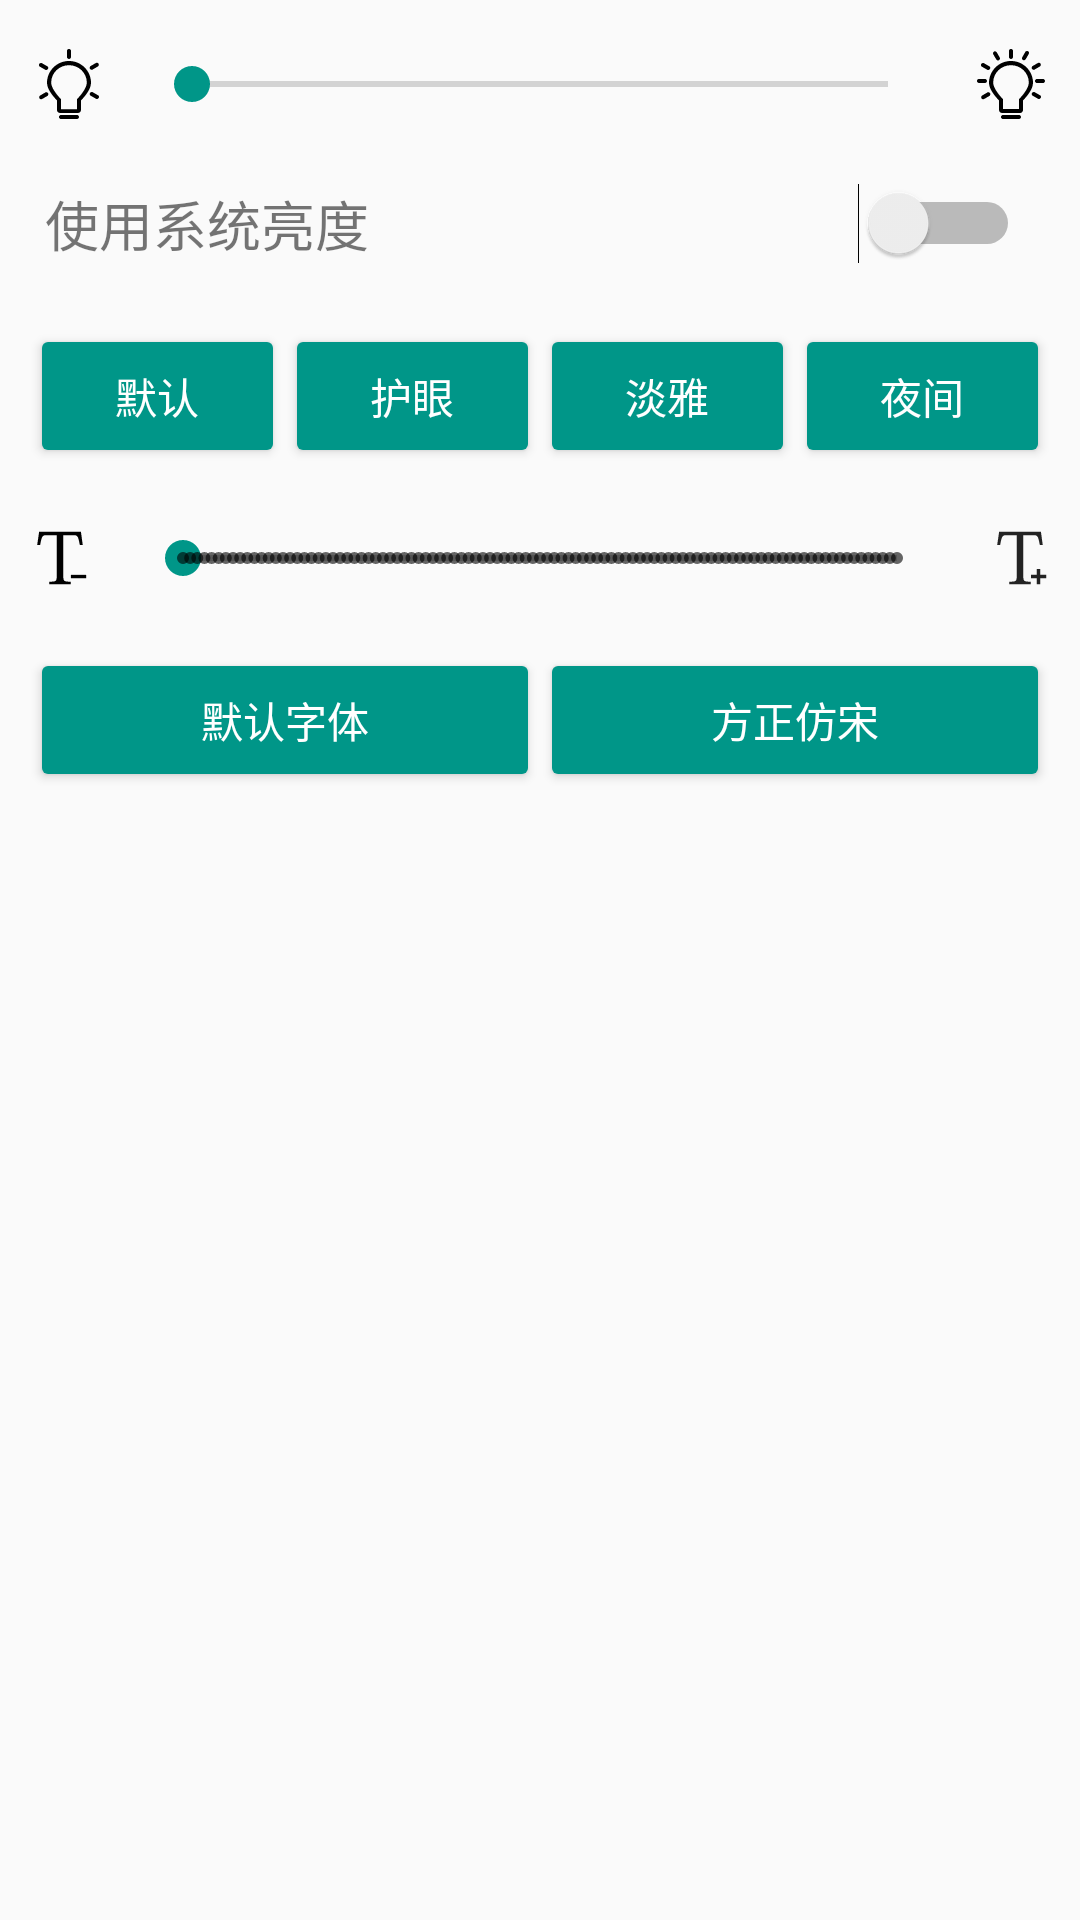

This screen was rendered from an Android layout file. Write that file and the resources it references.
<!-- AndroidManifest.xml: application theme AppTheme -->
<!-- res/layout/view_reader_text_size_dialog.xml -->
<?xml version="1.0" encoding="utf-8"?>
<LinearLayout xmlns:android="http://schemas.android.com/apk/res/android"
    android:id="@+id/reader_dialog_ll"
    android:layout_width="match_parent"
    android:layout_height="wrap_content"
    android:layout_margin="16dp"
    android:orientation="vertical">

    
    <LinearLayout

        android:layout_width="match_parent"
        android:layout_height="wrap_content"
        android:layout_margin="8dp"
        android:paddingTop="5dp">


        <ImageView
            android:id="@+id/reader_img_light_low"
            android:layout_width="30dp"
            android:layout_height="30dp"
            android:gravity="center|start"
            android:src="@drawable/ic_reader_light_low" />

        <SeekBar
            android:id="@+id/reader_light_seekbar"
            android:layout_width="match_parent"
            android:layout_height="wrap_content"
            android:layout_gravity="center"
            android:layout_marginEnd="10dp"
            android:layout_marginStart="10dp"
            android:layout_weight="4"
            android:gravity="center" />

        <ImageView
            android:id="@+id/reader_img_light_high"
            android:layout_width="30dp"
            android:layout_height="30dp"
            android:gravity="center|start"
            android:src="@drawable/ic_reader_light_high" />
    </LinearLayout>

    <RelativeLayout
        android:layout_width="match_parent"
        android:layout_height="wrap_content"
        android:layout_margin="10dp">

        <TextView
            android:id="@+id/reader_light_text"
            android:layout_width="wrap_content"
            android:layout_height="wrap_content"
            android:layout_centerVertical="true"
            android:layout_marginStart="5dp"
            android:text="使用系统亮度"
            android:textSize="18sp" />


        <Switch
            android:id="@+id/reader_light_switch"
            android:layout_width="wrap_content"
            android:layout_height="wrap_content"
            android:layout_alignParentEnd="true"
            android:layout_centerVertical="true"
            android:layout_marginEnd="10dp" />

    </RelativeLayout>

    <LinearLayout
        android:layout_width="match_parent"
        android:layout_height="wrap_content"
        android:layout_margin="10dp">


        <Button
            android:id="@+id/reader_color_default"
            style="@style/Widget.AppCompat.Button.Colored"
            android:layout_width="wrap_content"
            android:layout_height="wrap_content"
            android:layout_weight="1"
            android:text="默认" />


        <Button
            android:id="@+id/reader_color_eye"
            style="@style/Widget.AppCompat.Button.Colored"
            android:layout_width="wrap_content"
            android:layout_height="wrap_content"
            android:layout_weight="1"
            android:text="护眼" />

        <Button
            android:id="@+id/reader_color_pink"
            style="@style/Widget.AppCompat.Button.Colored"
            android:layout_width="wrap_content"
            android:layout_height="wrap_content"
            android:layout_weight="1"
            android:text="淡雅" />

        <Button
            android:id="@+id/reader_color_light"
            style="@style/Widget.AppCompat.Button.Colored"
            android:layout_width="wrap_content"
            android:layout_height="wrap_content"
            android:layout_weight="1"
            android:text="夜间" />


    </LinearLayout>


    
    <LinearLayout
        android:layout_width="match_parent"
        android:layout_height="wrap_content"
        android:layout_margin="10dp">

        <ImageView

            android:id="@+id/reader_size_img_lass"
            android:layout_width="20dp"
            android:layout_height="20dp"
            android:gravity="center|start"
            android:src="@drawable/ic_reader_size_lass" />

        <SeekBar
            android:id="@+id/reader_size_seekbar"
            style="@style/Widget.AppCompat.SeekBar.Discrete"
            android:layout_width="match_parent"
            android:layout_height="wrap_content"
            android:layout_gravity="center"
            android:layout_marginEnd="15dp"
            android:layout_marginStart="15dp"
            android:layout_weight="4"
            android:gravity="center" />

        <ImageView
            android:id="@+id/reader_size_img_add"
            android:layout_width="20dp"
            android:layout_height="20dp"
            android:gravity="center|start"
            android:src="@drawable/ic_reader_size_add" />
    </LinearLayout>


    <LinearLayout
        android:layout_width="match_parent"
        android:layout_height="wrap_content"
        android:layout_margin="10dp">


        <Button
            android:id="@+id/reader_typeface_default"
            style="@style/Widget.AppCompat.Button.Colored"
            android:layout_width="wrap_content"
            android:layout_height="wrap_content"
            android:layout_weight="1"
            android:text="默认字体" />


        <Button
            android:id="@+id/reader_typeface_song"
            style="@style/Widget.AppCompat.Button.Colored"
            android:layout_width="wrap_content"
            android:layout_height="wrap_content"
            android:layout_weight="1"
            android:text="方正仿宋" />


    </LinearLayout>


</LinearLayout>
<!-- resources referenced by this layout -->
<resources>
  <!-- drawable ic_reader_light_high: vector/xml drawable (drawable, 2898 chars, omitted) -->
  <!-- drawable ic_reader_light_low: vector/xml drawable (drawable, 2509 chars, omitted) -->
  <!-- drawable ic_reader_size_add (drawable) -->
  <vector xmlns:android="http://schemas.android.com/apk/res/android"
      android:width="20dp"
      android:height="20dp"
      android:alpha="0.86"
      android:viewportHeight="1024.0"
      android:viewportWidth="1024.0">
      <path
          android:fillColor="#FF000000"
          android:pathData="M865.3,379" />
      <path
          android:fillColor="#FF000000"
          android:pathData="M568.4,810.9 L568.4,563.2l0,0L568.4,122.1l164.6,0c76.9,0 87.7,5.4 117.4,168.6l49.9,0L869.2,64 155.5,64l-32.4,226.7 49.9,0c29.7,-161.9 39.1,-168.6 118.7,-168.6L456.4,122.1l0,441.1 -0,0L456.4,810.9c0,98.5 -6.7,105.2 -126.8,105.2l0,43.2 365.6,0 0,-43.2C573.8,916.1 568.4,909.3 568.4,810.9z" />
      <path
          android:fillColor="#FF000000"
          android:pathData="M959,799.4 L857.4,799.4 857.4,697.9 799.4,697.9 799.4,799.4 697.9,799.4 697.9,857.4 799.4,857.4 799.4,958.9 857.4,958.9 857.4,857.4 959,857.4Z" />
  </vector>
  <!-- drawable ic_reader_size_lass (drawable) -->
  <vector android:height="24dp" android:viewportHeight="1024.0"
      android:viewportWidth="1024.0" android:width="24dp" xmlns:android="http://schemas.android.com/apk/res/android">
      <path android:fillColor="#FF000000" android:pathData="M865.3,379"/>
      <path android:fillColor="#FF000000" android:pathData="M568.4,810.9 L568.4,563.2l0,0L568.4,122.1l164.6,0c76.9,0 87.7,5.4 117.4,168.6l49.9,0L869.2,64 155.5,64l-32.4,226.7 49.9,0c29.7,-161.9 39.1,-168.6 118.7,-168.6L456.4,122.1l0,441.1 -0,0L456.4,810.9c0,98.5 -6.7,105.2 -126.8,105.2l0,43.2 365.6,0 0,-43.2C573.8,916.1 568.4,909.3 568.4,810.9z"/>
      <path android:fillColor="#FF000000" android:pathData="M697.9,799.4l261.1,0 0,58 -261.1,0 0,-58Z"/>
  </vector>
  <style name="AppTheme" parent="Theme.AppCompat.Light.NoActionBar">
          <item name="colorPrimary">@color/colorPrimary</item>
          <item name="colorPrimaryDark">@color/colorPrimaryDark</item>
          <item name="colorAccent">@color/colorAccent</item>
      </style>
  <color name="colorPrimary">#cfd8dc</color>
  <color name="colorPrimaryDark">#cfd8dc</color>
  <color name="colorAccent">#009688</color>
</resources>
